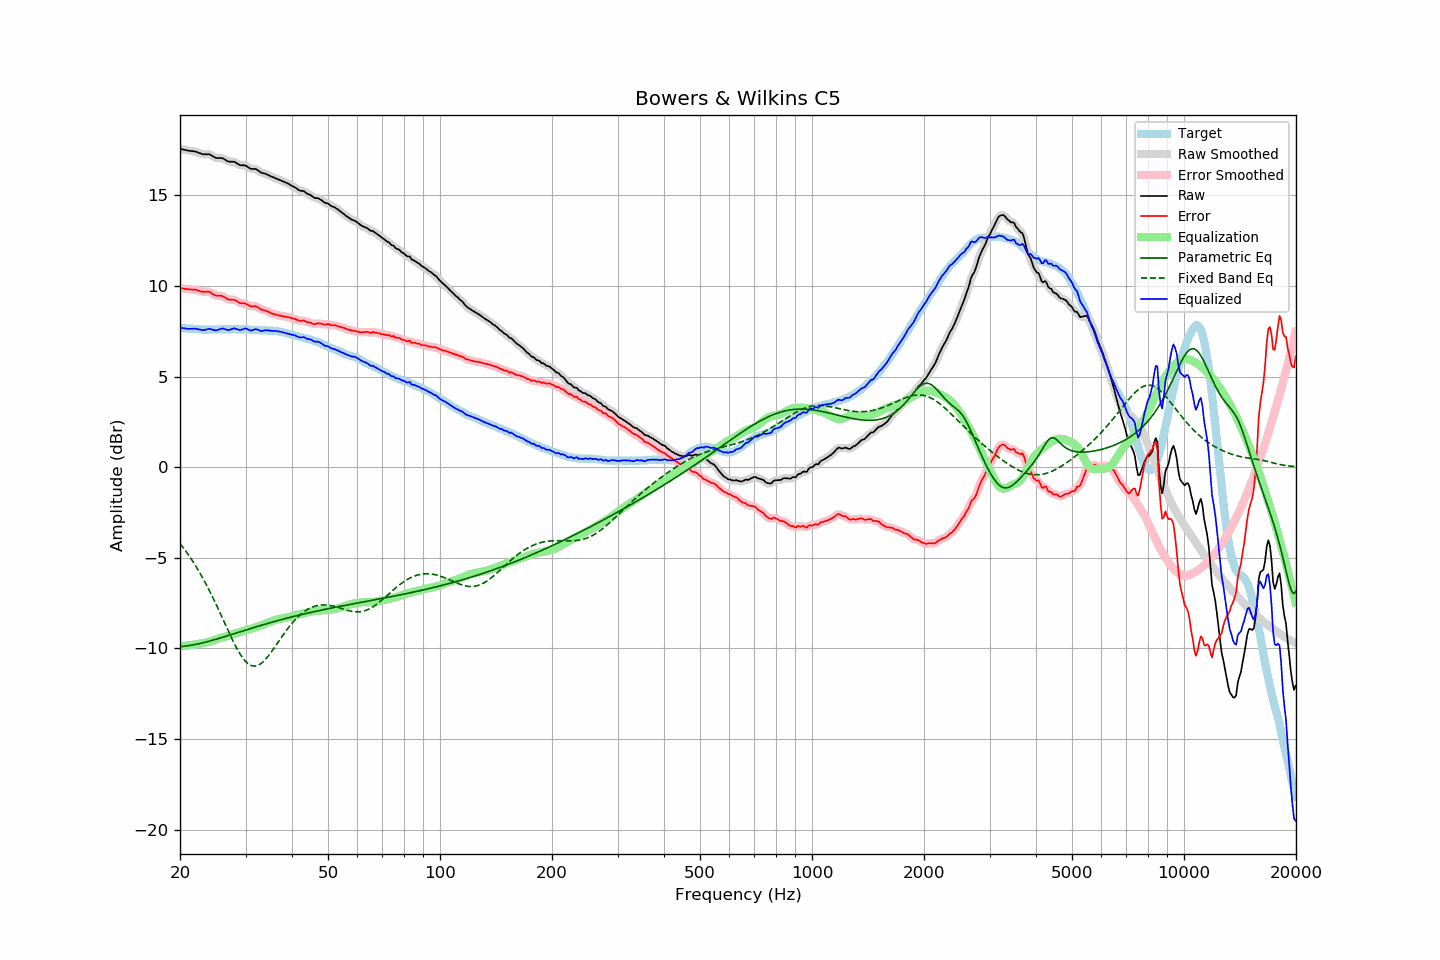

The data file committed next to this chart (first rows):
frequency, raw, error, smoothed, error_smoothed, equalization, parametric_eq, fixed_band_eq, equalized_raw, equalized_smoothed, target
20.00, 17.56, 9.88, 17.56, 9.88, -9.87, -9.90, -4.21, 7.70, 7.70, 7.69
20.20, 17.54, 9.87, 17.54, 9.86, -9.86, -9.89, -4.32, 7.68, 7.68, 7.68
20.40, 17.52, 9.86, 17.52, 9.85, -9.86, -9.88, -4.44, 7.67, 7.67, 7.67
20.61, 17.50, 9.84, 17.50, 9.84, -9.85, -9.87, -4.55, 7.66, 7.65, 7.67
20.81, 17.48, 9.84, 17.48, 9.83, -9.84, -9.86, -4.68, 7.64, 7.64, 7.65
21.02, 17.46, 9.82, 17.47, 9.82, -9.83, -9.85, -4.80, 7.63, 7.64, 7.65
21.23, 17.45, 9.82, 17.45, 9.81, -9.82, -9.83, -4.93, 7.63, 7.63, 7.64
21.44, 17.44, 9.80, 17.44, 9.80, -9.81, -9.82, -5.06, 7.64, 7.64, 7.65
21.66, 17.43, 9.80, 17.44, 9.80, -9.80, -9.80, -5.20, 7.64, 7.64, 7.64
21.87, 17.42, 9.80, 17.42, 9.79, -9.78, -9.79, -5.34, 7.64, 7.64, 7.62
22.09, 17.40, 9.79, 17.40, 9.78, -9.76, -9.77, -5.48, 7.64, 7.63, 7.61
22.31, 17.36, 9.75, 17.37, 9.76, -9.75, -9.75, -5.63, 7.62, 7.62, 7.61
22.54, 17.33, 9.73, 17.33, 9.73, -9.73, -9.73, -5.78, 7.60, 7.60, 7.60
22.76, 17.30, 9.70, 17.30, 9.70, -9.72, -9.71, -5.93, 7.58, 7.58, 7.60
22.99, 17.26, 9.67, 17.28, 9.68, -9.71, -9.69, -6.09, 7.55, 7.57, 7.59
23.22, 17.26, 9.68, 17.26, 9.67, -9.70, -9.67, -6.25, 7.57, 7.57, 7.58
23.45, 17.26, 9.67, 17.26, 9.68, -9.68, -9.65, -6.42, 7.59, 7.59, 7.59
23.69, 17.26, 9.68, 17.27, 9.69, -9.66, -9.62, -6.58, 7.61, 7.61, 7.58
23.92, 17.26, 9.68, 17.26, 9.67, -9.63, -9.60, -6.76, 7.63, 7.62, 7.58
24.16, 17.23, 9.64, 17.23, 9.64, -9.61, -9.58, -6.93, 7.63, 7.62, 7.59
24.40, 17.17, 9.57, 17.18, 9.58, -9.58, -9.55, -7.11, 7.59, 7.60, 7.60
24.65, 17.12, 9.53, 17.12, 9.52, -9.55, -9.53, -7.30, 7.57, 7.57, 7.60
24.89, 17.07, 9.48, 17.08, 9.48, -9.52, -9.50, -7.48, 7.55, 7.56, 7.60
25.14, 17.05, 9.46, 17.06, 9.46, -9.49, -9.48, -7.67, 7.56, 7.56, 7.60
25.39, 17.05, 9.46, 17.05, 9.46, -9.46, -9.45, -7.86, 7.59, 7.59, 7.60
25.65, 17.05, 9.46, 17.06, 9.46, -9.43, -9.42, -8.06, 7.62, 7.62, 7.60
25.91, 17.05, 9.45, 17.05, 9.44, -9.40, -9.40, -8.25, 7.65, 7.64, 7.60
26.16, 17.02, 9.41, 17.02, 9.41, -9.38, -9.37, -8.44, 7.65, 7.64, 7.61
26.43, 16.96, 9.35, 16.97, 9.35, -9.35, -9.34, -8.64, 7.61, 7.61, 7.61
26.69, 16.91, 9.30, 16.91, 9.30, -9.33, -9.31, -8.83, 7.59, 7.58, 7.61
26.96, 16.86, 9.25, 16.87, 9.26, -9.30, -9.29, -9.03, 7.56, 7.57, 7.61
27.23, 16.85, 9.24, 16.86, 9.25, -9.27, -9.26, -9.22, 7.58, 7.58, 7.61
27.50, 16.85, 9.25, 16.85, 9.24, -9.24, -9.23, -9.41, 7.61, 7.61, 7.61
27.77, 16.85, 9.24, 16.85, 9.24, -9.21, -9.20, -9.59, 7.64, 7.64, 7.62
28.05, 16.84, 9.23, 16.83, 9.22, -9.18, -9.18, -9.77, 7.66, 7.65, 7.62
28.33, 16.78, 9.18, 16.79, 9.18, -9.16, -9.15, -9.94, 7.62, 7.63, 7.60
28.62, 16.73, 9.13, 16.73, 9.12, -9.14, -9.12, -10.10, 7.60, 7.59, 7.60
28.90, 16.67, 9.06, 16.68, 9.08, -9.11, -9.09, -10.25, 7.56, 7.57, 7.61
29.19, 16.65, 9.04, 16.66, 9.05, -9.08, -9.06, -10.39, 7.58, 7.58, 7.61
29.48, 16.65, 9.04, 16.65, 9.04, -9.04, -9.04, -10.52, 7.61, 7.61, 7.61
29.78, 16.65, 9.05, 16.65, 9.04, -9.01, -9.01, -10.63, 7.64, 7.64, 7.61
30.08, 16.63, 9.02, 16.62, 9.01, -8.98, -8.98, -10.73, 7.65, 7.64, 7.62
30.38, 16.57, 8.97, 16.57, 8.97, -8.96, -8.95, -10.81, 7.61, 7.61, 7.60
30.68, 16.51, 8.92, 16.52, 8.92, -8.94, -8.92, -10.88, 7.57, 7.57, 7.59
30.99, 16.45, 8.86, 16.47, 8.88, -8.92, -8.90, -10.93, 7.53, 7.55, 7.59
31.30, 16.45, 8.87, 16.46, 8.88, -8.90, -8.87, -10.96, 7.56, 7.56, 7.58
31.61, 16.45, 8.88, 16.45, 8.88, -8.87, -8.84, -10.97, 7.59, 7.58, 7.58
31.93, 16.45, 8.89, 16.44, 8.87, -8.84, -8.82, -10.97, 7.62, 7.60, 7.56
32.24, 16.40, 8.84, 16.40, 8.84, -8.81, -8.79, -10.94, 7.59, 7.59, 7.56
32.57, 16.34, 8.79, 16.34, 8.79, -8.78, -8.76, -10.91, 7.56, 7.56, 7.55
32.89, 16.27, 8.73, 16.28, 8.74, -8.75, -8.74, -10.85, 7.52, 7.53, 7.55
33.22, 16.23, 8.69, 16.24, 8.69, -8.72, -8.71, -10.79, 7.52, 7.52, 7.55
33.55, 16.21, 8.67, 16.21, 8.66, -8.68, -8.68, -10.71, 7.53, 7.53, 7.54
33.89, 16.19, 8.64, 16.19, 8.64, -8.64, -8.66, -10.61, 7.56, 7.55, 7.55
34.23, 16.15, 8.62, 16.15, 8.61, -8.60, -8.63, -10.51, 7.56, 7.56, 7.54
34.57, 16.11, 8.58, 16.11, 8.57, -8.56, -8.61, -10.41, 7.55, 7.55, 7.54
34.92, 16.06, 8.53, 16.07, 8.53, -8.53, -8.58, -10.29, 7.53, 7.54, 7.53
35.27, 16.02, 8.49, 16.03, 8.49, -8.50, -8.55, -10.17, 7.52, 7.53, 7.54
35.62, 15.99, 8.47, 15.99, 8.46, -8.47, -8.53, -10.04, 7.52, 7.52, 7.53
35.97, 15.95, 8.43, 15.96, 8.44, -8.44, -8.50, -9.92, 7.51, 7.52, 7.52
... 635 more rows
